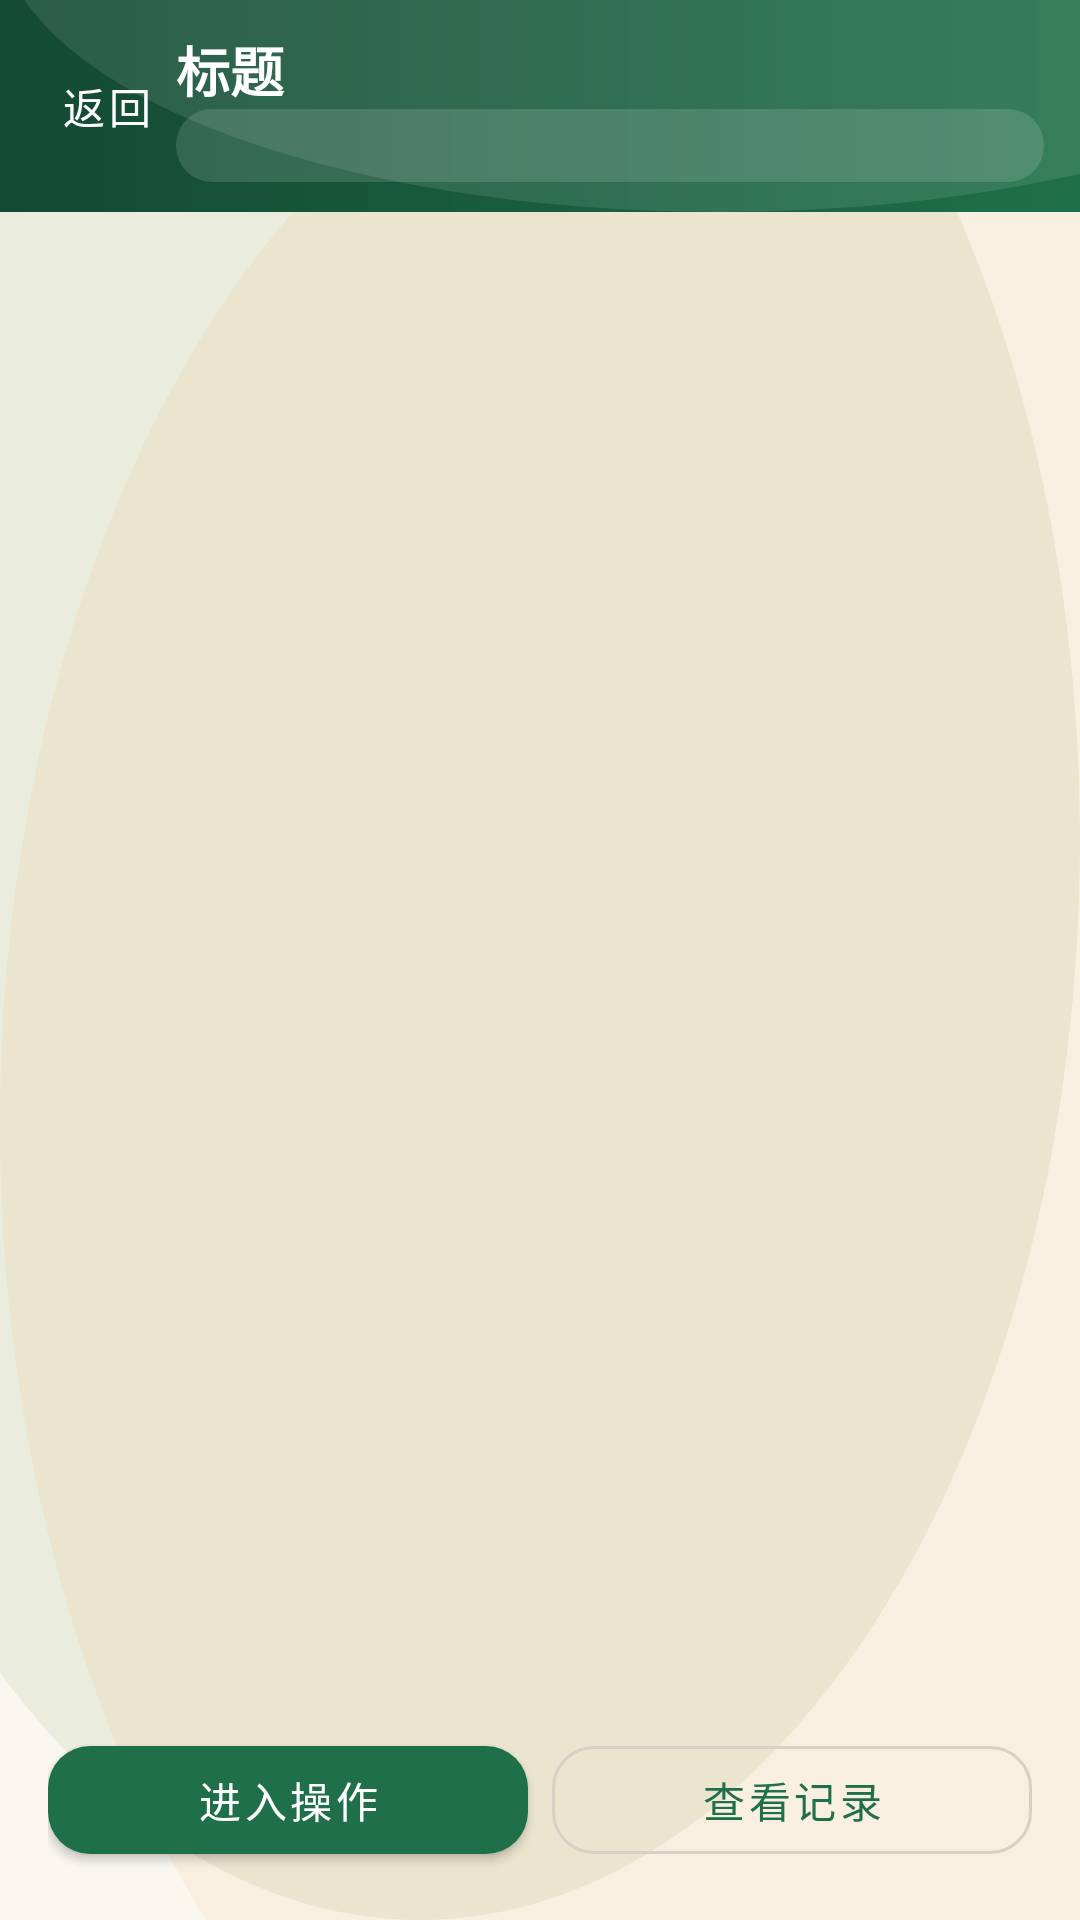

The Android layout XML behind this screen, and the referenced resources:
<!-- AndroidManifest.xml: application theme Theme.Rabbit -->
<!-- res/layout/activity_batch_detail.xml -->
<?xml version="1.0" encoding="utf-8"?>
<androidx.constraintlayout.widget.ConstraintLayout xmlns:android="http://schemas.android.com/apk/res/android"
    xmlns:app="http://schemas.android.com/apk/res-auto"
    android:layout_width="match_parent"
    android:layout_height="match_parent">

    <include
        android:id="@+id/topBar"
        layout="@layout/view_topbar"
        android:layout_width="0dp"
        android:layout_height="wrap_content"
        app:layout_constraintTop_toTopOf="parent"
        app:layout_constraintStart_toStartOf="parent"
        app:layout_constraintEnd_toEndOf="parent" />

    <TextView
        android:id="@+id/tvBatchDetail"
        android:layout_width="0dp"
        android:layout_height="0dp"
        android:layout_marginStart="@dimen/rabbit_space_l"
        android:layout_marginEnd="@dimen/rabbit_space_l"
        android:layout_marginTop="@dimen/rabbit_space_m"
        android:layout_marginBottom="@dimen/rabbit_space_m"
        android:textAppearance="@style/TextAppearance.Rabbit.Result"
        app:layout_constraintTop_toBottomOf="@id/topBar"
        app:layout_constraintBottom_toTopOf="@id/rowBatchActions"
        app:layout_constraintStart_toStartOf="parent"
        app:layout_constraintEnd_toEndOf="parent" />

    <LinearLayout
        android:id="@+id/rowBatchActions"
        android:layout_width="0dp"
        android:layout_height="wrap_content"
        android:orientation="horizontal"
        android:layout_marginStart="@dimen/rabbit_space_l"
        android:layout_marginEnd="@dimen/rabbit_space_l"
        android:layout_marginBottom="@dimen/rabbit_space_l"
        app:layout_constraintBottom_toBottomOf="parent"
        app:layout_constraintStart_toStartOf="parent"
        app:layout_constraintEnd_toEndOf="parent">

        <com.google.android.material.button.MaterialButton
            android:id="@+id/btnBatchOps"
            style="@style/Widget.Rabbit.Button"
            android:layout_width="0dp"
            android:layout_height="wrap_content"
            android:layout_weight="1"
            android:text="进入操作" />

        <com.google.android.material.button.MaterialButton
            android:id="@+id/btnBatchRecords"
            style="@style/Widget.Rabbit.Button.Outlined"
            android:layout_width="0dp"
            android:layout_height="wrap_content"
            android:layout_weight="1"
            android:text="查看记录"
            android:layout_marginStart="@dimen/rabbit_space_s" />
    </LinearLayout>

    <include
        layout="@layout/view_state_panel"
        android:layout_width="0dp"
        android:layout_height="wrap_content"
        android:layout_marginStart="@dimen/rabbit_space_xl"
        android:layout_marginEnd="@dimen/rabbit_space_xl"
        app:layout_constraintTop_toBottomOf="@id/topBar"
        app:layout_constraintBottom_toBottomOf="parent"
        app:layout_constraintStart_toStartOf="parent"
        app:layout_constraintEnd_toEndOf="parent" />

    <ProgressBar
        android:id="@+id/pbBatchDetailLoading"
        android:layout_width="wrap_content"
        android:layout_height="wrap_content"
        android:visibility="gone"
        app:layout_constraintTop_toTopOf="parent"
        app:layout_constraintBottom_toBottomOf="parent"
        app:layout_constraintStart_toStartOf="parent"
        app:layout_constraintEnd_toEndOf="parent" />

</androidx.constraintlayout.widget.ConstraintLayout>
<!-- res/layout/view_topbar.xml (included above) -->
<?xml version="1.0" encoding="utf-8"?>
<androidx.constraintlayout.widget.ConstraintLayout xmlns:android="http://schemas.android.com/apk/res/android"
    xmlns:app="http://schemas.android.com/apk/res-auto"
    android:layout_width="match_parent"
    android:layout_height="wrap_content"
    android:background="@drawable/bg_topbar"
    android:paddingTop="10dp"
    android:paddingBottom="10dp"
    android:paddingStart="12dp"
    android:paddingEnd="12dp">

    <com.google.android.material.button.MaterialButton
        android:id="@+id/btnTopBack"
        style="@style/Widget.Rabbit.Button.Text"
        android:layout_width="wrap_content"
        android:layout_height="wrap_content"
        android:text="返回"
        android:textColor="?attr/colorOnPrimary"
        android:minWidth="0dp"
        app:layout_constraintStart_toStartOf="parent"
        app:layout_constraintTop_toTopOf="parent"
        app:layout_constraintBottom_toBottomOf="parent" />

    <com.google.android.material.button.MaterialButton
        android:id="@+id/btnTopRight"
        style="@style/Widget.Rabbit.Button.Text"
        android:layout_width="wrap_content"
        android:layout_height="wrap_content"
        android:text="操作"
        android:textColor="?attr/colorOnPrimary"
        android:visibility="gone"
        android:minWidth="0dp"
        app:layout_constraintEnd_toEndOf="parent"
        app:layout_constraintTop_toTopOf="parent"
        app:layout_constraintBottom_toBottomOf="parent" />

    <TextView
        android:id="@+id/tvTopTitle"
        android:layout_width="0dp"
        android:layout_height="wrap_content"
        android:text="标题"
        android:textColor="?attr/colorOnPrimary"
        android:textSize="18sp"
        android:textStyle="bold"
        app:layout_constraintStart_toEndOf="@id/btnTopBack"
        app:layout_constraintEnd_toStartOf="@id/btnTopRight"
        app:layout_constraintTop_toTopOf="parent" />

    <TextView
        android:id="@+id/tvTopHouse"
        android:layout_width="0dp"
        android:layout_height="wrap_content"
        android:text=""
        android:textColor="?attr/colorOnPrimary"
        android:textSize="12sp"
        android:background="@drawable/bg_topbar_chip"
        app:layout_constraintStart_toStartOf="@id/tvTopTitle"
        app:layout_constraintEnd_toEndOf="@id/tvTopTitle"
        app:layout_constraintTop_toBottomOf="@id/tvTopTitle" />

</androidx.constraintlayout.widget.ConstraintLayout>
<!-- res/layout/view_state_panel.xml (included above) -->
<?xml version="1.0" encoding="utf-8"?>
<com.google.android.material.card.MaterialCardView xmlns:android="http://schemas.android.com/apk/res/android"
    xmlns:app="http://schemas.android.com/apk/res-auto"
    style="@style/Widget.Rabbit.Card"
    android:id="@+id/statePanel"
    android:layout_width="0dp"
    android:layout_height="wrap_content"
    android:visibility="gone"
    app:cardBackgroundColor="@color/rabbit_surface">

    <LinearLayout
        android:layout_width="match_parent"
        android:layout_height="wrap_content"
        android:orientation="vertical"
        android:padding="@dimen/rabbit_space_l">

        <TextView
            android:id="@+id/tvStateEmoji"
            android:layout_width="match_parent"
            android:layout_height="wrap_content"
            android:text="🐇"
            android:textSize="40sp"
            android:gravity="center_horizontal" />

        <TextView
            android:id="@+id/tvStateTitle"
            android:layout_width="match_parent"
            android:layout_height="wrap_content"
            android:layout_marginTop="@dimen/rabbit_space_s"
            android:text="暂无数据"
            android:gravity="center_horizontal"
            android:textAppearance="@style/TextAppearance.Rabbit.Title" />

        <TextView
            android:id="@+id/tvStateMessage"
            android:layout_width="match_parent"
            android:layout_height="wrap_content"
            android:layout_marginTop="@dimen/rabbit_space_xs"
            android:text=""
            android:gravity="center_horizontal"
            android:textAppearance="@style/TextAppearance.Rabbit.Caption" />

        <com.google.android.material.button.MaterialButton
            android:id="@+id/btnStateAction"
            style="@style/Widget.Rabbit.Button.Outlined"
            android:layout_width="match_parent"
            android:layout_height="wrap_content"
            android:layout_marginTop="@dimen/rabbit_space_m"
            android:text="刷新"
            android:visibility="gone" />
    </LinearLayout>
</com.google.android.material.card.MaterialCardView>
<!-- resources referenced by this layout -->
<resources>
  <color name="rabbit_surface">#FFFFFF</color>
  <dimen name="rabbit_space_l">16dp</dimen>
  <dimen name="rabbit_space_m">12dp</dimen>
  <dimen name="rabbit_space_s">8dp</dimen>
  <dimen name="rabbit_space_xl">24dp</dimen>
  <dimen name="rabbit_space_xs">6dp</dimen>
  <!-- drawable bg_topbar_chip (drawable) -->
  <?xml version="1.0" encoding="utf-8"?>
  <shape xmlns:android="http://schemas.android.com/apk/res/android" android:shape="rectangle">
      <solid android:color="#22FFFFFF" />
      <corners android:radius="12dp" />
      <padding
          android:left="10dp"
          android:top="4dp"
          android:right="10dp"
          android:bottom="4dp" />
  </shape>
  <style name="TextAppearance.Rabbit.Caption" parent="TextAppearance.MaterialComponents.Caption">
          <item name="android:textColor">@color/rabbit_text_secondary</item>
      </style>
  <style name="TextAppearance.Rabbit.Result" parent="TextAppearance.MaterialComponents.Body2">
          <item name="android:textColor">@color/rabbit_danger</item>
      </style>
  <style name="TextAppearance.Rabbit.Title" parent="TextAppearance.MaterialComponents.Headline6">
          <item name="android:textColor">@color/rabbit_text_primary</item>
          <item name="android:textStyle">bold</item>
      </style>
  <style name="Widget.Rabbit.Button" parent="Widget.MaterialComponents.Button">
          <item name="android:textAllCaps">false</item>
          <item name="cornerRadius">@dimen/rabbit_radius_m</item>
          <item name="rippleColor">#22FFFFFF</item>
      </style>
  <style name="Widget.Rabbit.Button.Outlined" parent="Widget.MaterialComponents.Button.OutlinedButton">
          <item name="android:textAllCaps">false</item>
          <item name="cornerRadius">@dimen/rabbit_radius_m</item>
          <item name="strokeColor">@color/rabbit_outline</item>
          <item name="strokeWidth">1dp</item>
      </style>
  <style name="Widget.Rabbit.Button.Text" parent="Widget.MaterialComponents.Button.TextButton">
          <item name="android:textAllCaps">false</item>
          <item name="cornerRadius">@dimen/rabbit_radius_m</item>
          <item name="rippleColor">#22FFFFFF</item>
      </style>
  <style name="Widget.Rabbit.Card" parent="Widget.MaterialComponents.CardView">
          <item name="cardCornerRadius">@dimen/rabbit_radius_l</item>
          <item name="cardUseCompatPadding">true</item>
          <item name="cardElevation">2dp</item>
          <item name="strokeColor">@color/rabbit_outline</item>
          <item name="strokeWidth">1dp</item>
      </style>
  <color name="rabbit_primary_dark">#134A32</color>
  <color name="rabbit_primary">#1F6F4A</color>
  <color name="rabbit_text_secondary">#5B6B6A</color>
  <color name="rabbit_danger">#D32F2F</color>
  <color name="rabbit_text_primary">#1D2B2A</color>
  <dimen name="rabbit_radius_m">14dp</dimen>
  <color name="rabbit_outline">#D9D0C5</color>
  <dimen name="rabbit_radius_l">16dp</dimen>
  <color name="rabbit_secondary">#5C8A2C</color>
  <style name="Widget.Rabbit.EditText" parent="Widget.AppCompat.EditText">
          <item name="android:background">@drawable/bg_edittext</item>
          <item name="android:textColor">@color/rabbit_text_primary</item>
          <item name="android:textColorHint">@color/rabbit_text_secondary</item>
      </style>
  <color name="rabbit_bg">#FAF7F1</color>
  <!-- drawable bg_edittext (drawable) -->
  <?xml version="1.0" encoding="utf-8"?>
  <shape xmlns:android="http://schemas.android.com/apk/res/android" android:shape="rectangle">
      <solid android:color="@color/rabbit_surface" />
      <stroke
          android:width="1dp"
          android:color="@color/rabbit_outline" />
      <corners android:radius="14dp" />
      <padding
          android:left="12dp"
          android:top="10dp"
          android:right="12dp"
          android:bottom="10dp" />
  </shape>
</resources>
